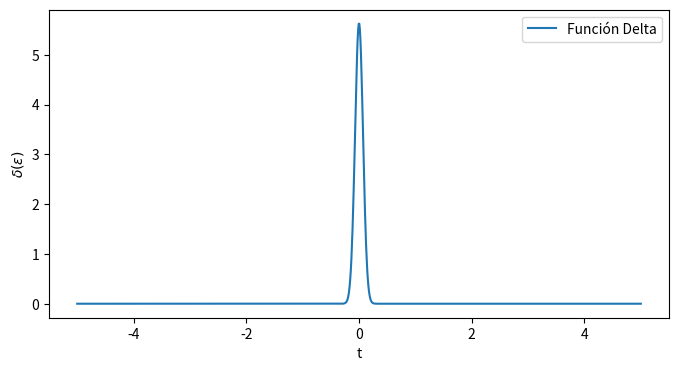

The matplotlib source for this figure:
##Codigo de la figura 2.6: Representacion de la función Delta

#Importar bibliotecas
import matplotlib.pyplot as plt
import numpy as np

#Definicion de funcion delta
def delta_function(x, a=0, delta_width=0.1):
    return np.exp(-((x - a) / delta_width)**2) / (delta_width * np.sqrt(np.pi))

#Declaracion del espacio y constantes
x = np.linspace(-5, 5, 1000)
y = delta_function(x)

#DIbujo de la funcion delta de Dirac
fig, ax = plt.subplots(figsize=(8, 4)) 
ax.plot(x, y, label='Función Delta')
ax.set_xlabel('t')
ax.set_ylabel(r'$\delta(\epsilon)$')  # Utilizamos LaTex para la representación delta-epsilon
ax.legend()
plt.show()
